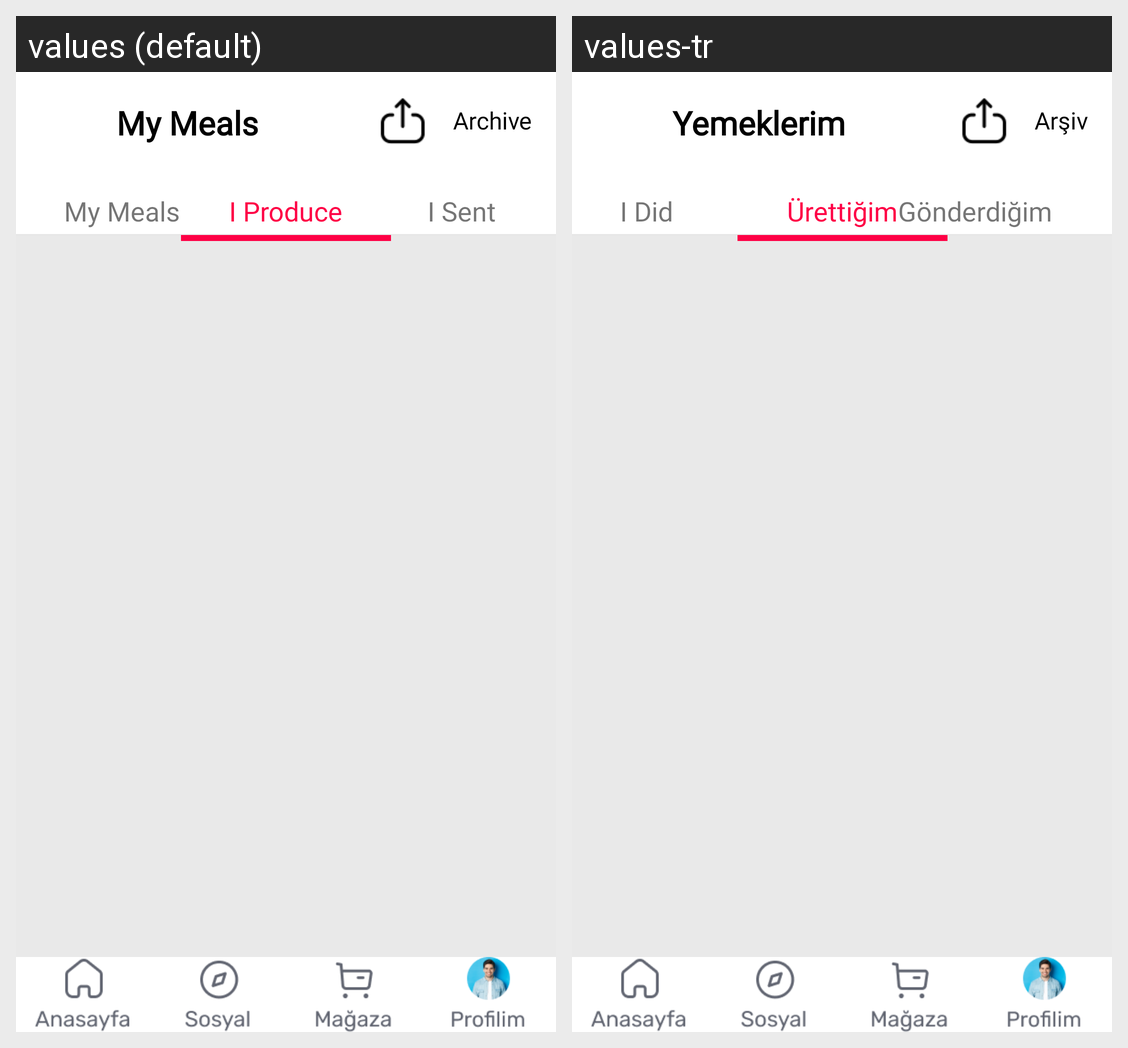

This grid shows one Android layout under two languages. Give, for every string resource on the screen, its name, the default text and each shown locale's text.
Android screen res/layout/activity_urettigim.xml rendered under 2 locales, left to right: values (default), values-tr. Device: Nexus 5 (rendered at 1080×1920; each locale shown at half size, 540×960, under a caption strip naming it); theme Theme.CaseStudy.
Strings drawn on this screen, with the default value and each locale's value (text and hints the layout hard-codes, and strings that could not be matched under every locale, appear in the picture but are not listed):

yemeklerim
  values: My Meals
  values-tr: Yemeklerim

arsiv
  values: Archive
  values-tr: Arşiv

yaptigim
  values: My Meals
  values-tr: I Did

gonderdigim
  values: I Sent
  values-tr: Gönderdiğim

urettigim
  values: I Produce
  values-tr: Ürettiğim
